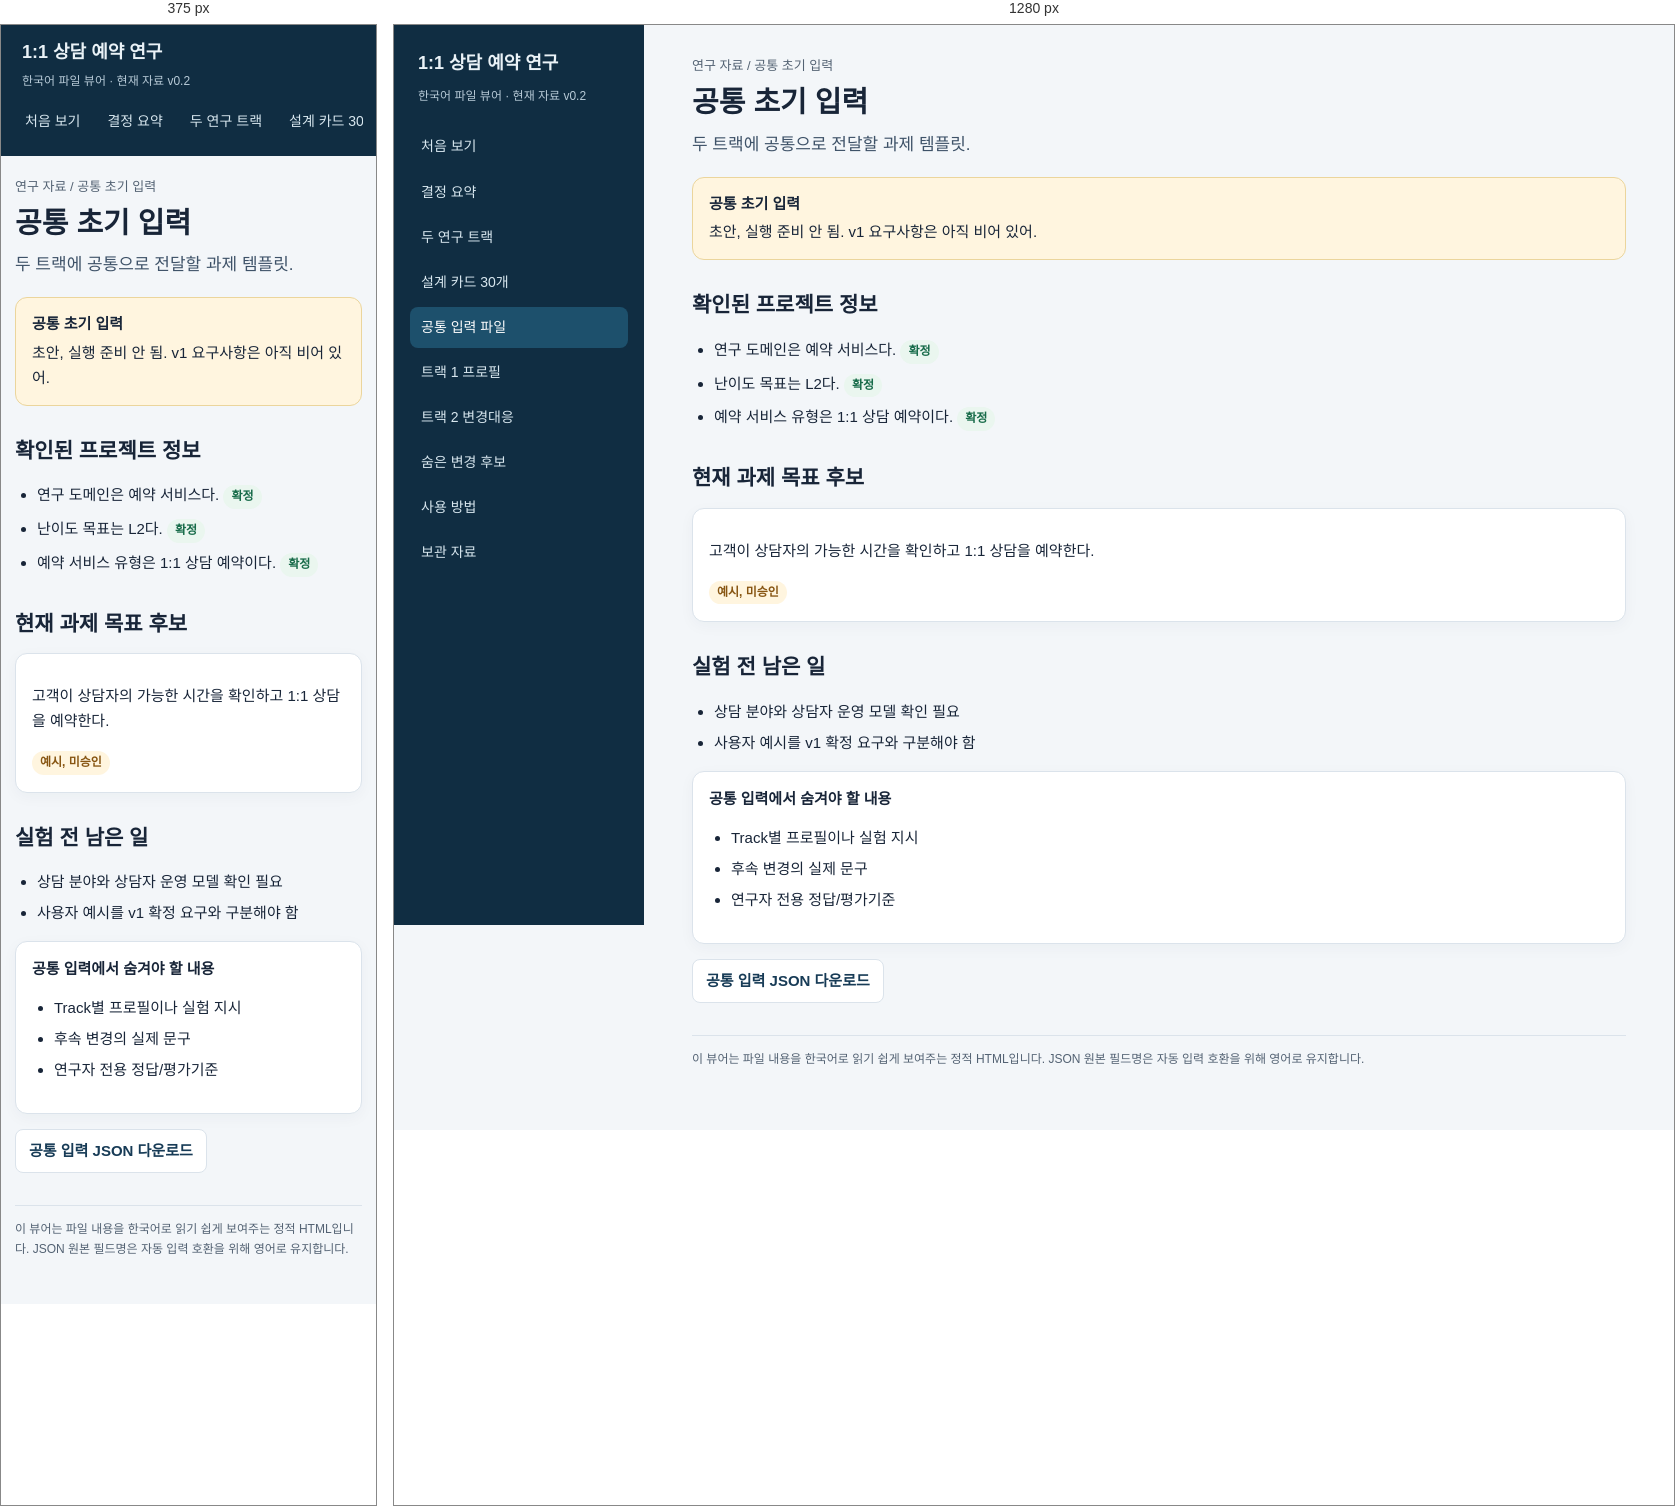
Rendered at 375 px and 1280 px, left to right.

<!-- file: 공통입력.html -->
<!doctype html><html lang="ko"><head><meta charset="utf-8"><meta name="viewport" content="width=device-width,initial-scale=1"><title>공통 초기 입력 | 연구 자료</title><link rel="stylesheet" href="style.css"></head><body><div class="layout"><aside class="side"><div class="brand">1:1 상담 예약 연구</div><div class="sub">한국어 파일 뷰어 · 현재 자료 v0.2</div><nav class="nav"><a class="" href="index.html">처음 보기</a><a class="" href="결정사항.html">결정 요약</a><a class="" href="연구트랙.html">두 연구 트랙</a><a class="" href="설계카드.html">설계 카드 30개</a><a class="active" href="공통입력.html">공통 입력 파일</a><a class="" href="트랙1.html">트랙 1 프로필</a><a class="" href="트랙2.html">트랙 2 변경대응</a><a class="" href="후속변경.html">숨은 변경 후보</a><a class="" href="사용법.html">사용 방법</a><a class="" href="보관자료.html">보관 자료</a></nav></aside><main class="main"><div class="crumb">연구 자료 / 공통 초기 입력</div><h1>공통 초기 입력</h1><p class="lead">두 트랙에 공통으로 전달할 과제 템플릿.</p><div class="notice"><strong>공통 초기 입력</strong>초안, 실행 준비 안 됨. v1 요구사항은 아직 비어 있어.</div><h2>확인된 프로젝트 정보</h2><ul class="list"><li>연구 도메인은 예약 서비스다. <span class="tag ok">확정</span></li><li>난이도 목표는 L2다. <span class="tag ok">확정</span></li><li>예약 서비스 유형은 1:1 상담 예약이다. <span class="tag ok">확정</span></li></ul><h2>현재 과제 목표 후보</h2><div class="panel"><p>고객이 상담자의 가능한 시간을 확인하고 1:1 상담을 예약한다.</p><span class="tag warn">예시, 미승인</span></div><h2>실험 전 남은 일</h2><ul class="list"><li>상담 분야와 상담자 운영 모델 확인 필요</li><li>사용자 예시를 v1 확정 요구와 구분해야 함</li></ul><div class="panel"><b>공통 입력에서 숨겨야 할 내용</b><ul class="list"><li>Track별 프로필이나 실험 지시</li><li>후속 변경의 실제 문구</li><li>연구자 전용 정답/평가기준</li></ul></div><p><a class="button alt" href="../04_공통_초기요구_템플릿.json">공통 입력 JSON 다운로드</a></p><div class="footer">이 뷰어는 파일 내용을 한국어로 읽기 쉽게 보여주는 정적 HTML입니다. JSON 원본 필드명은 자동 입력 호환을 위해 영어로 유지합니다.</div></main></div></body></html>

/* @media block from style.css */
@media(max-width:820px){.layout{grid-template-columns:1fr}.side{position:relative;height:auto;padding:13px}.brand{margin-bottom:4px}.side .sub{margin-bottom:10px}.nav{display:flex;overflow:auto;gap:5px}.nav a{white-space:nowrap;margin:0}.main{padding:20px 14px 44px}.mobile-head{display:block}.cards{grid-template-columns:1fr}}